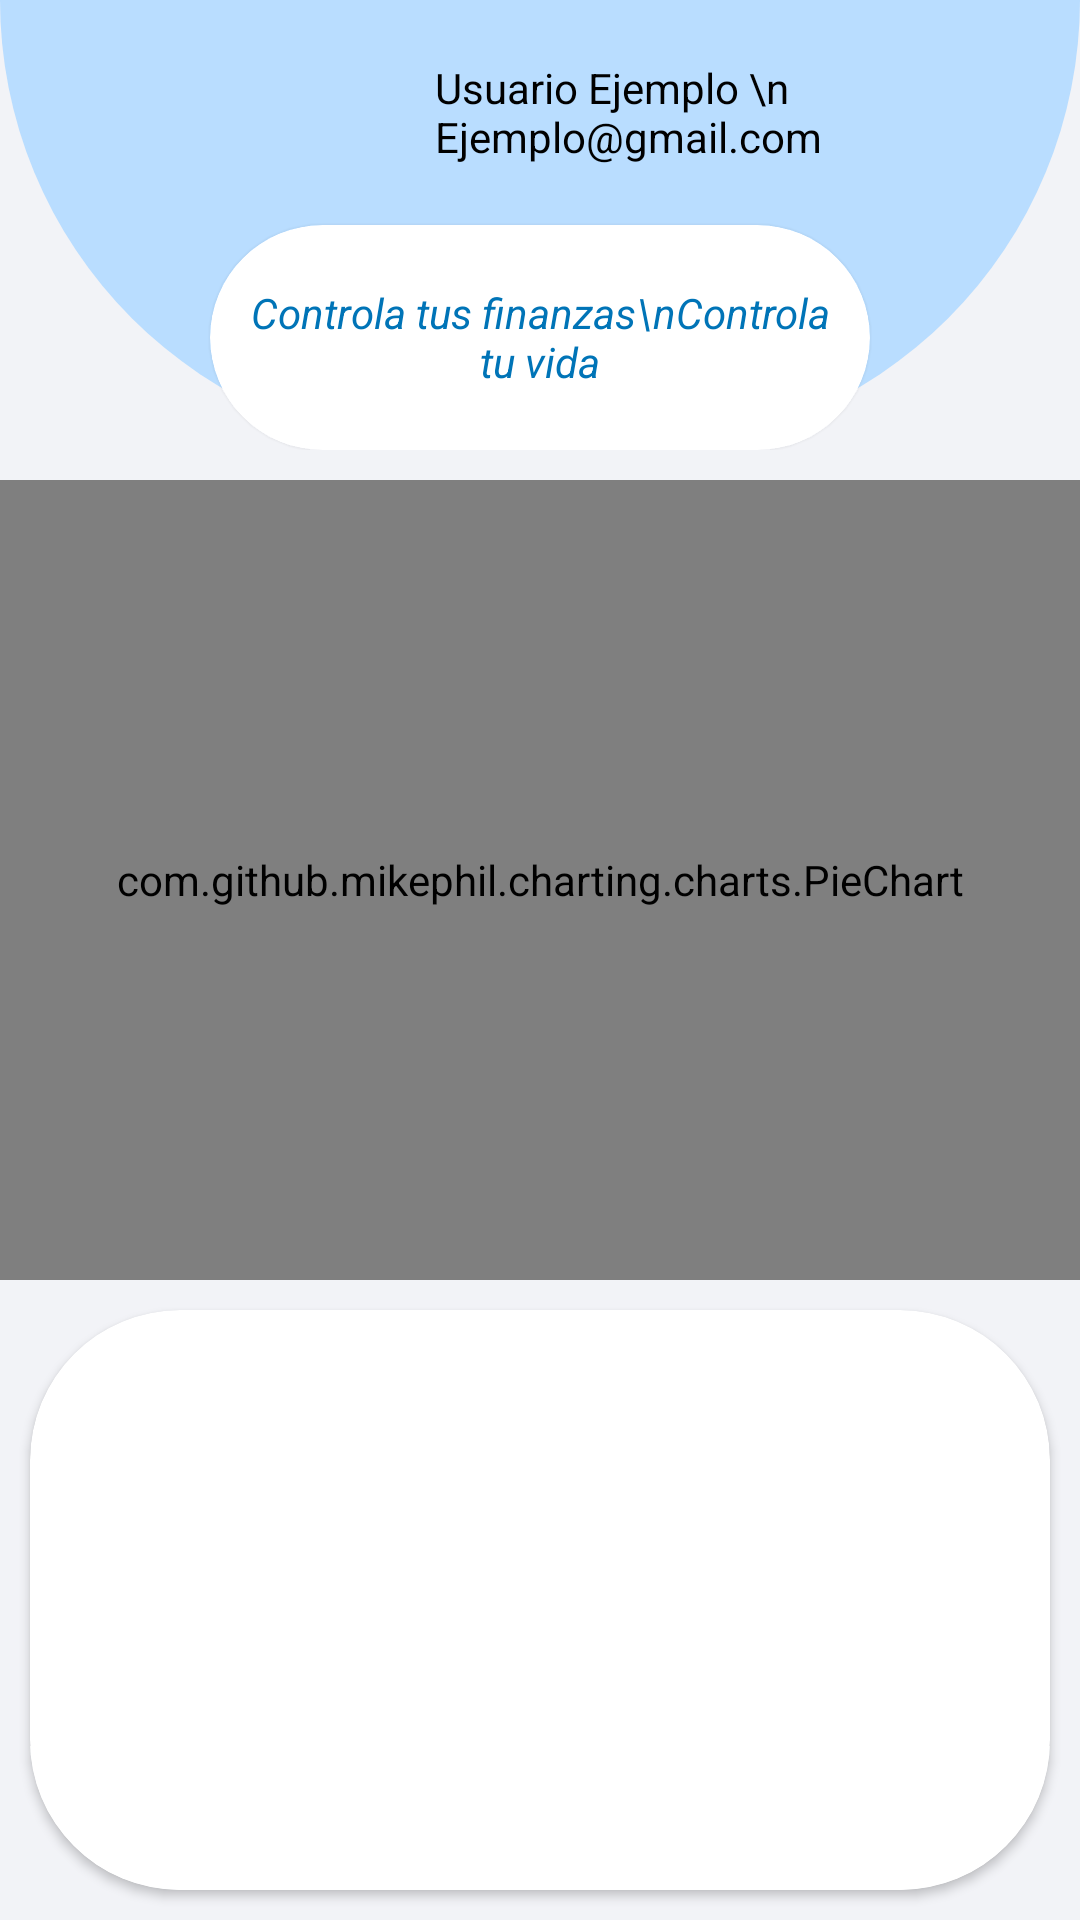

Layout XML and referenced resources for this Android screen:
<!-- AndroidManifest.xml: application theme Theme.Navegacion -->
<!-- res/layout/fragment_home.xml -->
<?xml version="1.0" encoding="utf-8"?>
<androidx.constraintlayout.widget.ConstraintLayout xmlns:android="http://schemas.android.com/apk/res/android"
    xmlns:app="http://schemas.android.com/apk/res-auto"
    xmlns:tools="http://schemas.android.com/tools"
    android:layout_width="match_parent"
    android:layout_height="match_parent"
    tools:context=".ui.home.HomeFragment"
    android:background="@color/background_app">

    <androidx.constraintlayout.widget.ConstraintLayout
        android:id="@+id/banner"
        android:layout_width="match_parent"
        android:layout_height="150dp"
        android:background="@drawable/curved_banner"
        tools:ignore="MissingConstraints">


        <ImageView
            android:id="@+id/iv_user"
            android:layout_width="75dp"
            android:layout_height="75dp"
            android:foregroundGravity="right"
            android:padding="5dp"
            android:src="@drawable/circulo_de_usuario"
            app:layout_constraintStart_toStartOf="@+id/cardView"
            app:layout_constraintTop_toTopOf="parent" />


        <TextView
            android:id="@+id/textView"
            android:layout_width="0dp"
            android:layout_height="75dp"
            android:gravity="center_vertical"
            android:text="Usuario Ejemplo \n Ejemplo@gmail.com"
            android:textColor="@color/black"
            app:layout_constraintEnd_toEndOf="@+id/cardView"
            app:layout_constraintStart_toEndOf="@+id/iv_user"
            app:layout_constraintTop_toTopOf="parent" />

        <androidx.cardview.widget.CardView
            android:id="@+id/cardView"
            android:layout_width="match_parent"
            android:layout_height="75dp"
            android:layout_marginRight="70dp"
            android:layout_marginLeft="70dp"
            android:layout_weight="1"
            android:backgroundTint="@color/white"
            app:cardCornerRadius="50dp"
            app:layout_constraintBottom_toBottomOf="parent"
            app:layout_constraintEnd_toEndOf="parent"
            app:layout_constraintStart_toStartOf="parent">


                <TextView
                    android:id="@+id/totalAhorro"
                    android:layout_width="match_parent"
                    android:layout_height="match_parent"
                    android:orientation="horizontal"
                    android:layout_margin="10dp"
                    android:layout_weight="1"
                    android:text="Controla tus finanzas\nControla tu vida"
                    android:textColor="@color/color_icons_selected"
                    android:textStyle="italic"
                    android:gravity="center">

                </TextView>
        </androidx.cardview.widget.CardView>


    </androidx.constraintlayout.widget.ConstraintLayout>



    <LinearLayout
        android:id="@+id/content"
        android:layout_width="0dp"
        android:layout_height="0dp"
        android:paddingTop="10dp"
        app:layout_constraintTop_toBottomOf="@id/banner"
        app:layout_constraintStart_toStartOf="parent"
        app:layout_constraintEnd_toEndOf="parent"
        android:background="@color/background_app"
        android:orientation="vertical"
        app:layout_constraintBottom_toBottomOf="parent">


        <com.github.mikephil.charting.charts.PieChart
            android:id="@+id/pieChart"
            android:layout_width="match_parent"
            android:layout_height="match_parent"
            android:layout_weight="0.8"
            android:addStatesFromChildren="true"
            android:textAlignment="center"
            />


        <androidx.cardview.widget.CardView
            android:id="@+id/tv_total_payments"
            android:layout_width="match_parent"
            android:layout_height="match_parent"
            android:layout_weight="1"
            app:layout_constraintStart_toStartOf="parent"
            app:layout_constraintEnd_toEndOf="parent"
            app:layout_constraintBottom_toBottomOf="parent"
            android:background="@color/white"
            app:cardCornerRadius="50dp"
            android:layout_margin="10dp">
            <LinearLayout
                android:layout_width="match_parent"
                android:layout_height="match_parent"
                android:orientation="vertical">
                <androidx.viewpager2.widget.ViewPager2
                    android:id="@+id/viewPager"
                    android:layout_width="match_parent"
                    android:layout_height="match_parent"
                    android:layout_weight="1"
                    />

                <com.google.android.material.tabs.TabLayout
                    android:id="@+id/tabLayout"
                    android:layout_width="match_parent"
                    android:layout_height="wrap_content"
                    android:layout_gravity="center"
                    app:tabMode="auto"
                    app:tabGravity="fill"

                />
            </LinearLayout>


        </androidx.cardview.widget.CardView>

    </LinearLayout >



</androidx.constraintlayout.widget.ConstraintLayout>
<!-- resources referenced by this layout -->
<resources>
  <color name="background_app">#F2F3F7</color>
  <color name="black">#FF000000</color>
  <color name="color_icons_selected">#0074B7</color>
  <color name="white">#FFFFFFFF</color>
  <!-- drawable curved_banner (drawable) -->
  <?xml version="1.0" encoding="utf-8"?>
  <shape xmlns:android="http://schemas.android.com/apk/res/android">
      <solid android:color="@color/blue_light_background"/>
      <corners
          android:bottomLeftRadius="200dp"
          android:bottomRightRadius="200dp"
          />
  
  </shape>
  <style name="Theme.Navegacion" parent="Theme.MaterialComponents.DayNight.DarkActionBar">
          
          <item name="colorPrimary">@color/color_icons_selected</item>
          <item name="colorPrimaryVariant">@color/color_icons_selected</item>
          <item name="colorOnPrimary">@color/background_app</item>
          
          <item name="colorSecondary">@color/teal_200</item>
          <item name="colorSecondaryVariant">@color/teal_700</item>
          <item name="colorOnSecondary">@color/black</item>
          
          <item name="android:statusBarColor">?attr/colorPrimaryVariant</item>
          
      </style>
  <color name="blue_light_background">#B9DDFF</color>
  <color name="teal_200">#FF03DAC5</color>
  <color name="teal_700">#FF018786</color>
</resources>
